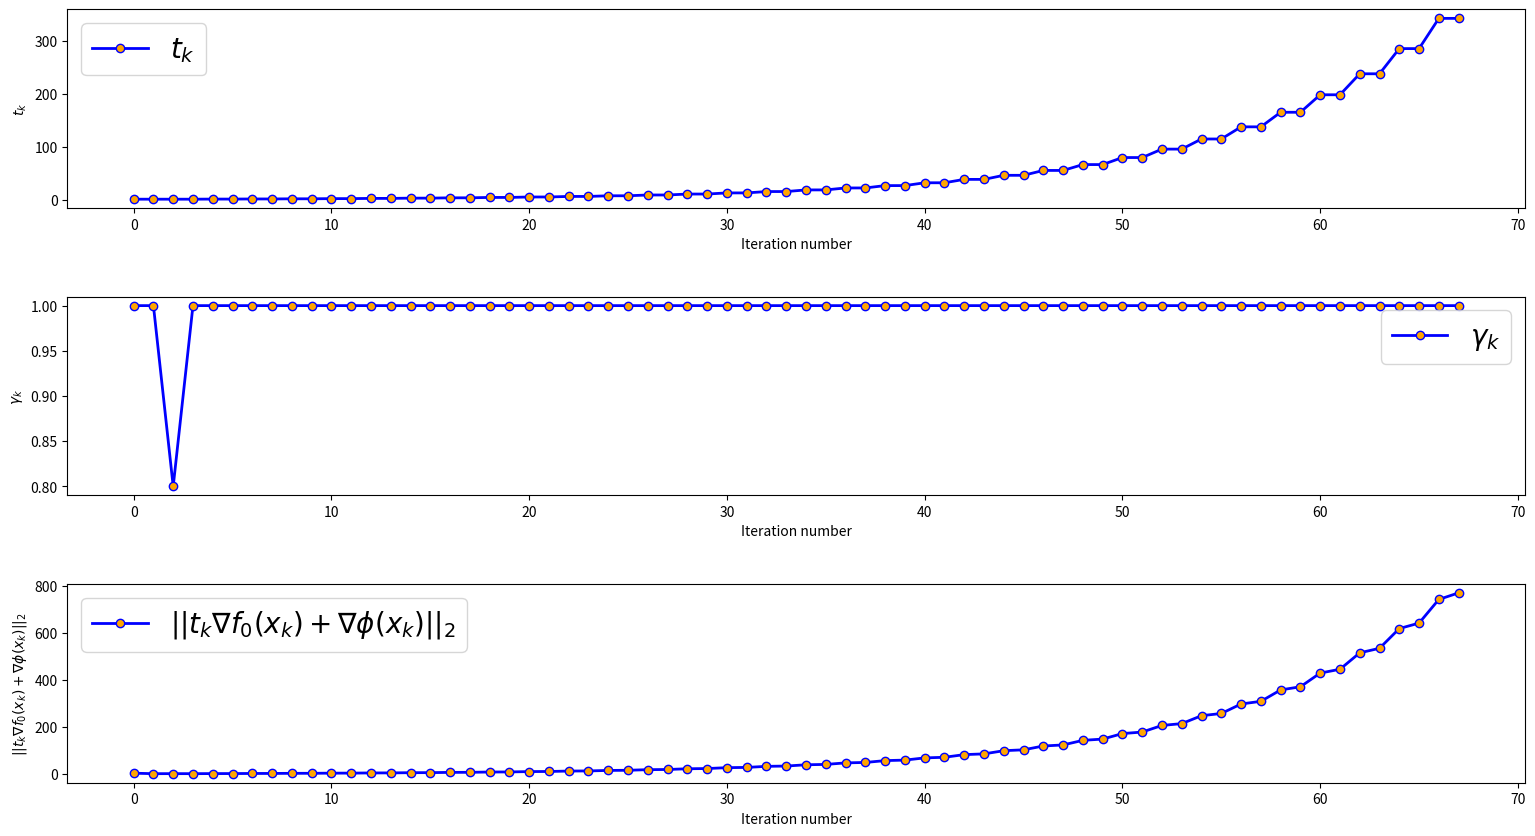
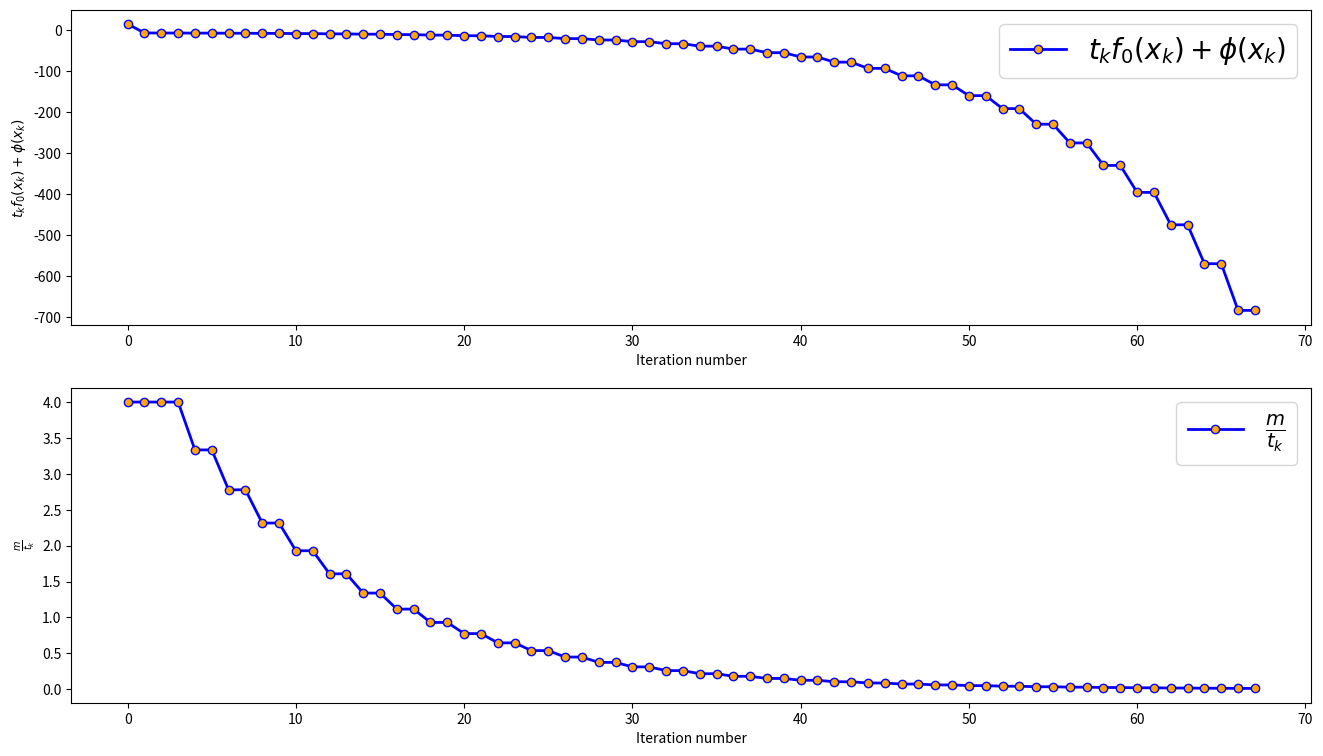
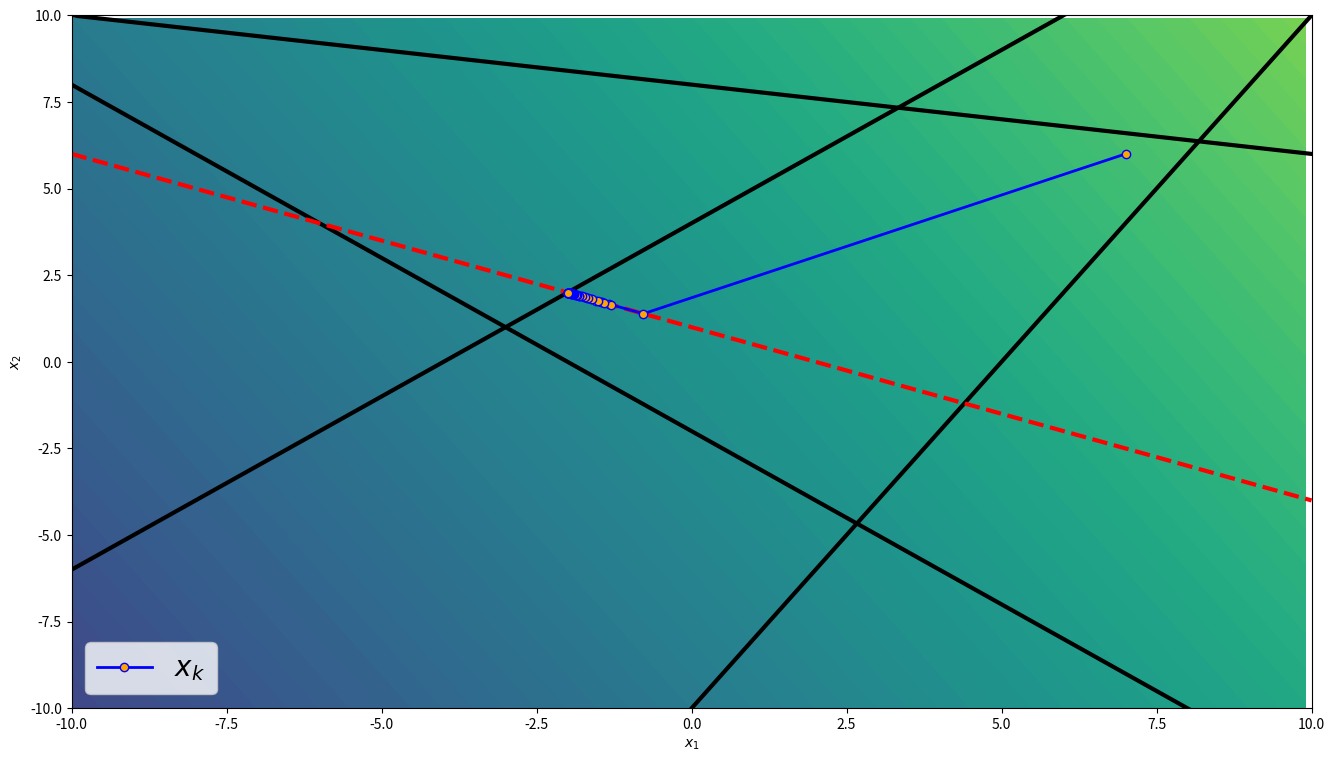

Write the Python code that produced these figures, in order.
import numpy as np
from matplotlib import pyplot as plt
from matplotlib.gridspec import GridSpec


def objective_hessian(x):
    H = np.zeros((len(A[0]),len(A[0])))
    for i in range(len(A)):
        H = H + np.tensordot(A[i],A[i],axes=0)/((b[i] - np.dot(A[i],x))**2)
    return H


def objective_gradient(x,mu,dual=True):
    grad = np.zeros(len(x))

    for i in range(len(A)):
        grad = grad + A[i]/(b[i] - np.dot(A[i],x))

    if dual:
        return t * c + grad + B * mu

    return t * c + grad


def objective_value(x):
    sum = np.sum(np.log(b-A@x))
    return t * np.dot(c,x) - sum


def backtracking(x,direction):
    alpha,beta = 0.1, 0.8

    function_value = objective_value(x)
    dot = np.dot(objective_gradient(x,mu,dual=False),direction)
    step = 1.0

    while objective_value(x+step*direction) > function_value + alpha * step * dot or np.isnan(objective_value(x+step*direction)):
        step = beta * step
    return step


A = np.array([[-1.0,-1],[2,-1],[-1,1],[1,5]])
b = np.array([2.0,10,4,40])
B = np.array([1.0,2])
d = 2.0
c = np.array([2.0,1])

m = len(A)
t = 1.0
multiplier = 1.2
duality_gap = m/t
eps = 0.01
decrement = 5.0

x = np.array([7.0,6])
mu = 1.0
step = 1.0

inner_iter_counter = 0
iter_counter = 0

x1_history, x2_history, t_history, step_history, grad_history, f_history, gap_history = \
    np.array([]), np.array([]), np.array([]), np.array([]), np.array([]), np.array([]), np.array([])

while duality_gap >= eps:
    while decrement >= eps:
        x1_history = np.append(x1_history,x[0])
        x2_history = np.append(x2_history, x[1])
        t_history = np.append(t_history,t)
        step_history = np.append(step_history,step)
        grad_history = np.append(grad_history,np.dot(objective_gradient(x,mu,dual=False),objective_gradient(x,mu,dual=False))**0.5)
        f_history = np.append(f_history,objective_value(x))
        gap_history = np.append(gap_history,duality_gap)

        hessian = objective_hessian(x)
        KKT_Matrix = np.vstack((np.hstack((hessian,B[:,None])),np.concatenate((B,[0.0]))[:]))
        RHS = -np.concatenate((objective_gradient(x,mu) + B*mu,[np.dot(B,x)-d]))
        solution = np.linalg.solve(KKT_Matrix,RHS)

        step = backtracking(x,solution[:len(x)])

        x = x + step*solution[:len(x)]
        mu = mu + solution[len(x):]
        decrement = np.dot(solution[:len(x)],hessian @ solution[:len(x)])/2.0
        inner_iter_counter += 1
    iter_counter += 1
    print(inner_iter_counter,iter_counter)
    inner_iter_counter = 0
    decrement = 5.0
    t = multiplier * t
    duality_gap = m / t


print()
print(x)
print(t)
print(duality_gap)


fig1 = plt.figure(figsize=(16,9))
gs1 = GridSpec(3,1,fig1)

ax1 = plt.subplot(gs1[0,0])
ax1.plot(t_history,marker='o',markerfacecolor='orange',markeredgecolor='blue',color='blue',lw=2,label='$t_k$',markevery=1)
ax1.set_xlabel('Iteration number')
ax1.set_ylabel('$t_k$')
ax1.legend(fontsize=20)

ax2 = plt.subplot(gs1[1,0])
ax2.plot(step_history,marker='o',markerfacecolor='orange',markeredgecolor='blue',color='blue',lw=2,label='$\\gamma_k$',markevery=1)
ax2.set_xlabel('Iteration number')
ax2.set_ylabel('$\\gamma_k$')
ax2.legend(fontsize=20)

ax3 = plt.subplot(gs1[2,0])
ax3.plot(grad_history,marker='o',markerfacecolor='orange',markeredgecolor='blue',color='blue',lw=2,label='$||t_k\\nabla f_0(x_k) + \\nabla \phi(x_k)||_2$',markevery=1)
ax3.set_xlabel('Iteration number')
ax3.set_ylabel('$||t_k\\nabla f_0(x_k) + \\nabla \phi(x_k)||_2$')
ax3.legend(fontsize=20)

plt.tight_layout(pad=3)

plt.show()

fig2 = plt.figure(figsize=(16,9))
gs2 = GridSpec(2,1,fig2)

ax4 = plt.subplot(gs2[0,0])
ax4.plot(f_history,marker='o',markerfacecolor='orange',markeredgecolor='blue',color='blue',lw=2,label='$t_kf_0(x_k) + \phi (x_k)$',markevery=1)
ax4.set_xlabel('Iteration number')
ax4.set_ylabel('$t_kf_0(x_k) + \phi (x_k)$')
ax4.legend(fontsize=20)

ax5 = plt.subplot(gs2[1,0])
ax5.plot(gap_history,marker='o',markerfacecolor='orange',markeredgecolor='blue',color='blue',lw=2,label='$\\frac{m}{t_k}$',markevery=1)
ax5.set_xlabel('Iteration number')
ax5.set_ylabel('$\\frac{m}{t_k}$')
ax5.legend(fontsize=20)

plt.show()

fig2 = plt.figure(figsize=(16,9))
gs3 = GridSpec(1,1)
ax6 = plt.subplot(gs3[0,0])
for i in range(len(A)):
    ax6.plot([-10,10],[(b[i] - A[i,0]*(-10.0))/A[i,1],(b[i] - A[i,0]*(10.0))/A[i,1]],lw=3,color='black')
ax6.plot([-10,10],[(d-B[0]*(-10))/B[1],(d-B[0]*(10))/B[1]],lw=3,color='red',ls='--')

ax6.plot(x1_history,x2_history,marker='o',markerfacecolor='orange',markeredgecolor='blue',color='blue',lw=2,label='$x_k$',markevery=1,ms=6)
ax6.set_xlabel('$x_1$')
ax6.set_ylabel('$x_2$')
ax6.set_xlim([-10,10])
ax6.set_ylim([-10,10])
ax6.legend(fontsize=20)

g,h = np.arange(-10,10,0.1),np.arange(-10,10,0.1)
xgrid,ygrid = np.meshgrid(g,h)
fgrid = xgrid * c[0] + ygrid * c[1]

ax6.contourf(xgrid,ygrid,fgrid,np.arange(-52,52,1))

plt.show()